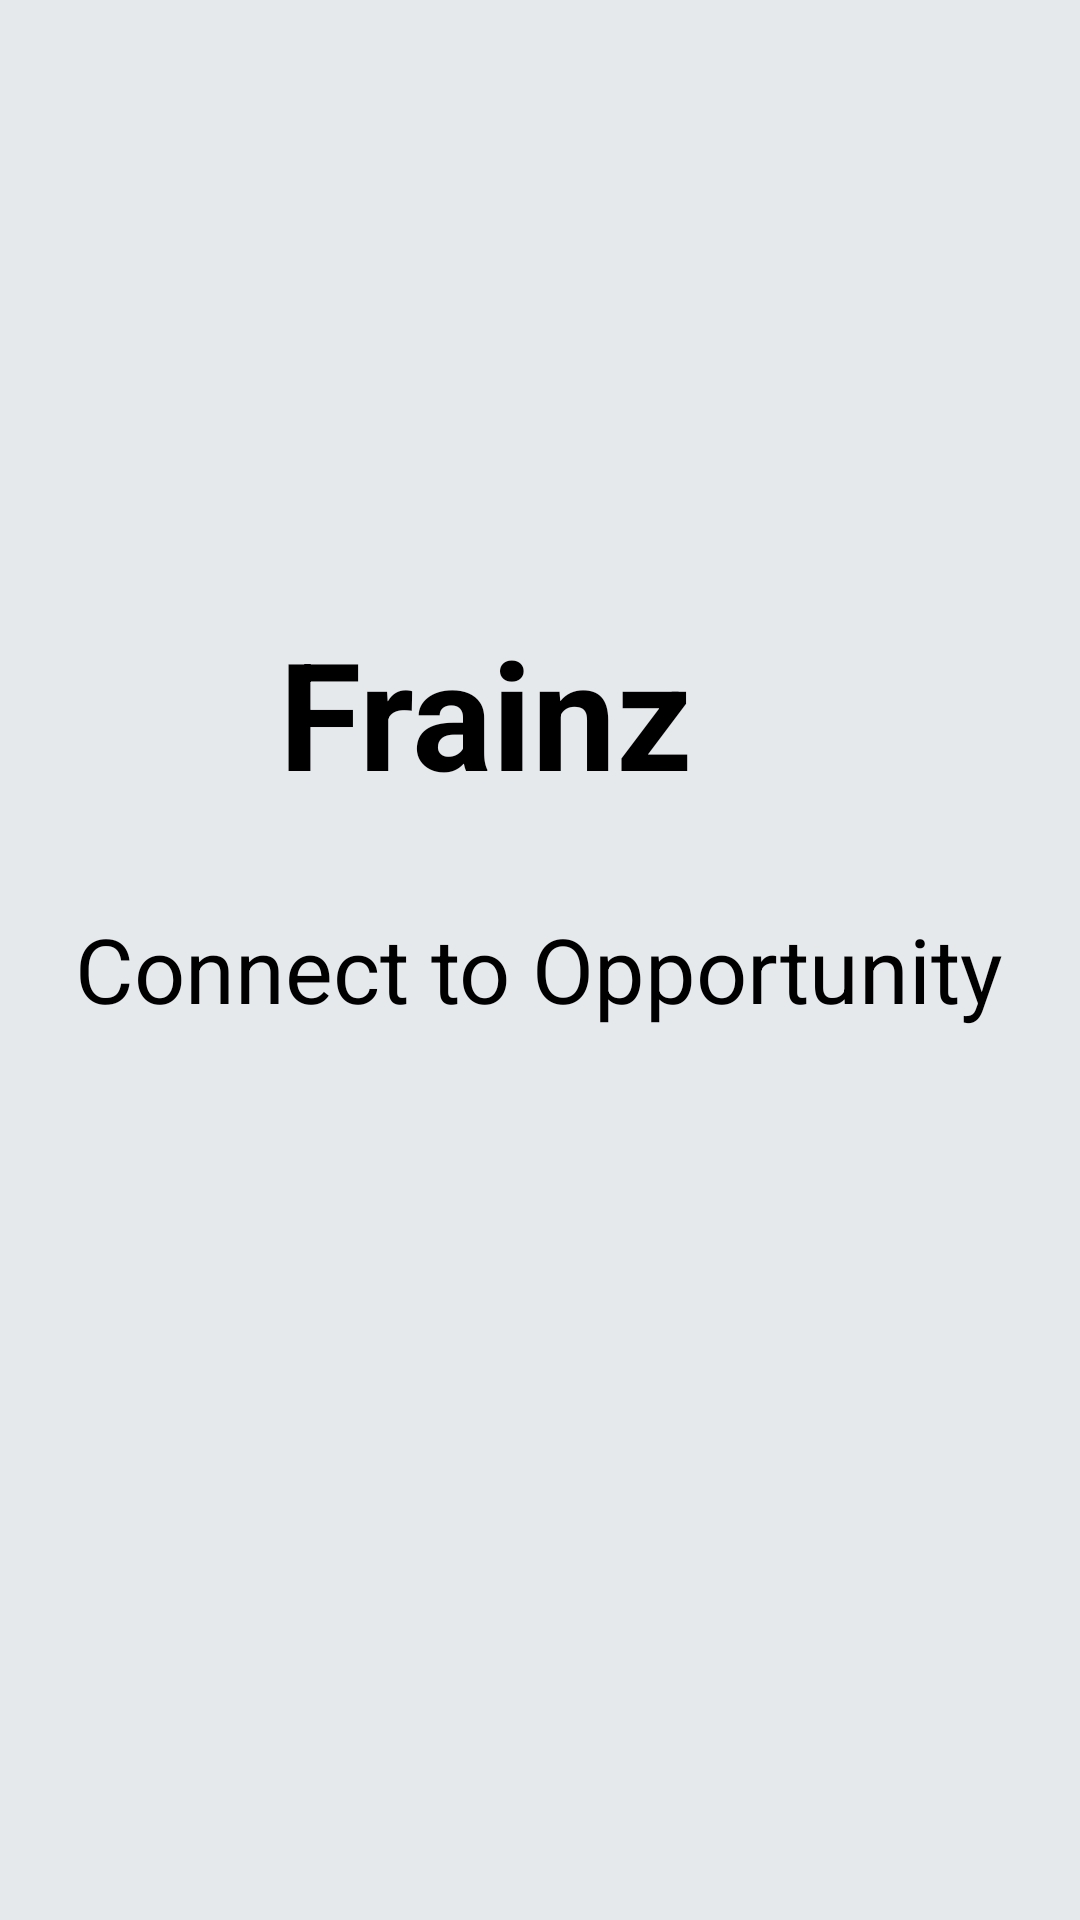

Here is an Android app screen rendered from its layout file. Give the layout XML and the strings, colors and styles it references.
<!-- AndroidManifest.xml: application theme AppTheme -->
<!-- res/layout/home_span.xml -->
<RelativeLayout xmlns:android="http://schemas.android.com/apk/res/android"
    xmlns:app="http://schemas.android.com/apk/res-auto"
    xmlns:tools="http://schemas.android.com/tools"
    android:layout_width="match_parent"
    android:layout_height="match_parent"
    android:id="@+id/baseContext"
    android:background="@color/basic"
    tools:context="com.mirza.frainz.frainz_assignment.Span">


    <TextView
        android:id="@+id/textView"
        android:layout_width="wrap_content"
        android:layout_height="wrap_content"
        android:textSize="50dp"
        android:textColor="@color/black"
        android:textStyle="bold"
        android:text="Frainz"
        android:layout_marginTop="204dp"
        android:layout_marginLeft="93dp"
        android:layout_marginStart="93dp"
        android:layout_alignParentTop="true"
        android:layout_alignParentLeft="true"
        android:layout_alignParentStart="true" />

    <ImageView
        android:id="@+id/imageView"
        android:layout_width="wrap_content"
        android:layout_height="wrap_content"
        app:srcCompat="@drawable/frainz"
        android:layout_alignTop="@+id/textView"
        android:layout_toRightOf="@+id/textView"
        android:layout_alignBottom="@+id/textView" />

    <TextView
        android:id="@+id/textView2"
        android:layout_width="wrap_content"
        android:layout_height="wrap_content"
        android:layout_marginTop="32dp"
        android:text="Connect to Opportunity"
        android:textSize="30dp"
        android:textAlignment="center"
        android:textColor="@color/black"
        android:layout_below="@+id/textView"
        android:layout_centerHorizontal="true" />
</RelativeLayout>
<!-- resources referenced by this layout -->
<resources>
  <color name="basic">#e6e9ec</color>
  <color name="black">#000000</color>
  <!-- drawable frainz: png bitmap (drawable, 2030 bytes) -->
  <style name="AppTheme" parent="Theme.AppCompat.Light.DarkActionBar">
          <item name="colorPrimary">@color/colorPrimary</item>
          <item name="colorPrimaryDark">@color/colorPrimaryDark</item>
          <item name="colorAccent">@color/colorAccent</item>
      </style>
  <color name="colorPrimary">#0084bf</color>
  <color name="colorPrimaryDark">#303F9F</color>
  <color name="colorAccent">#FF4081</color>
</resources>
